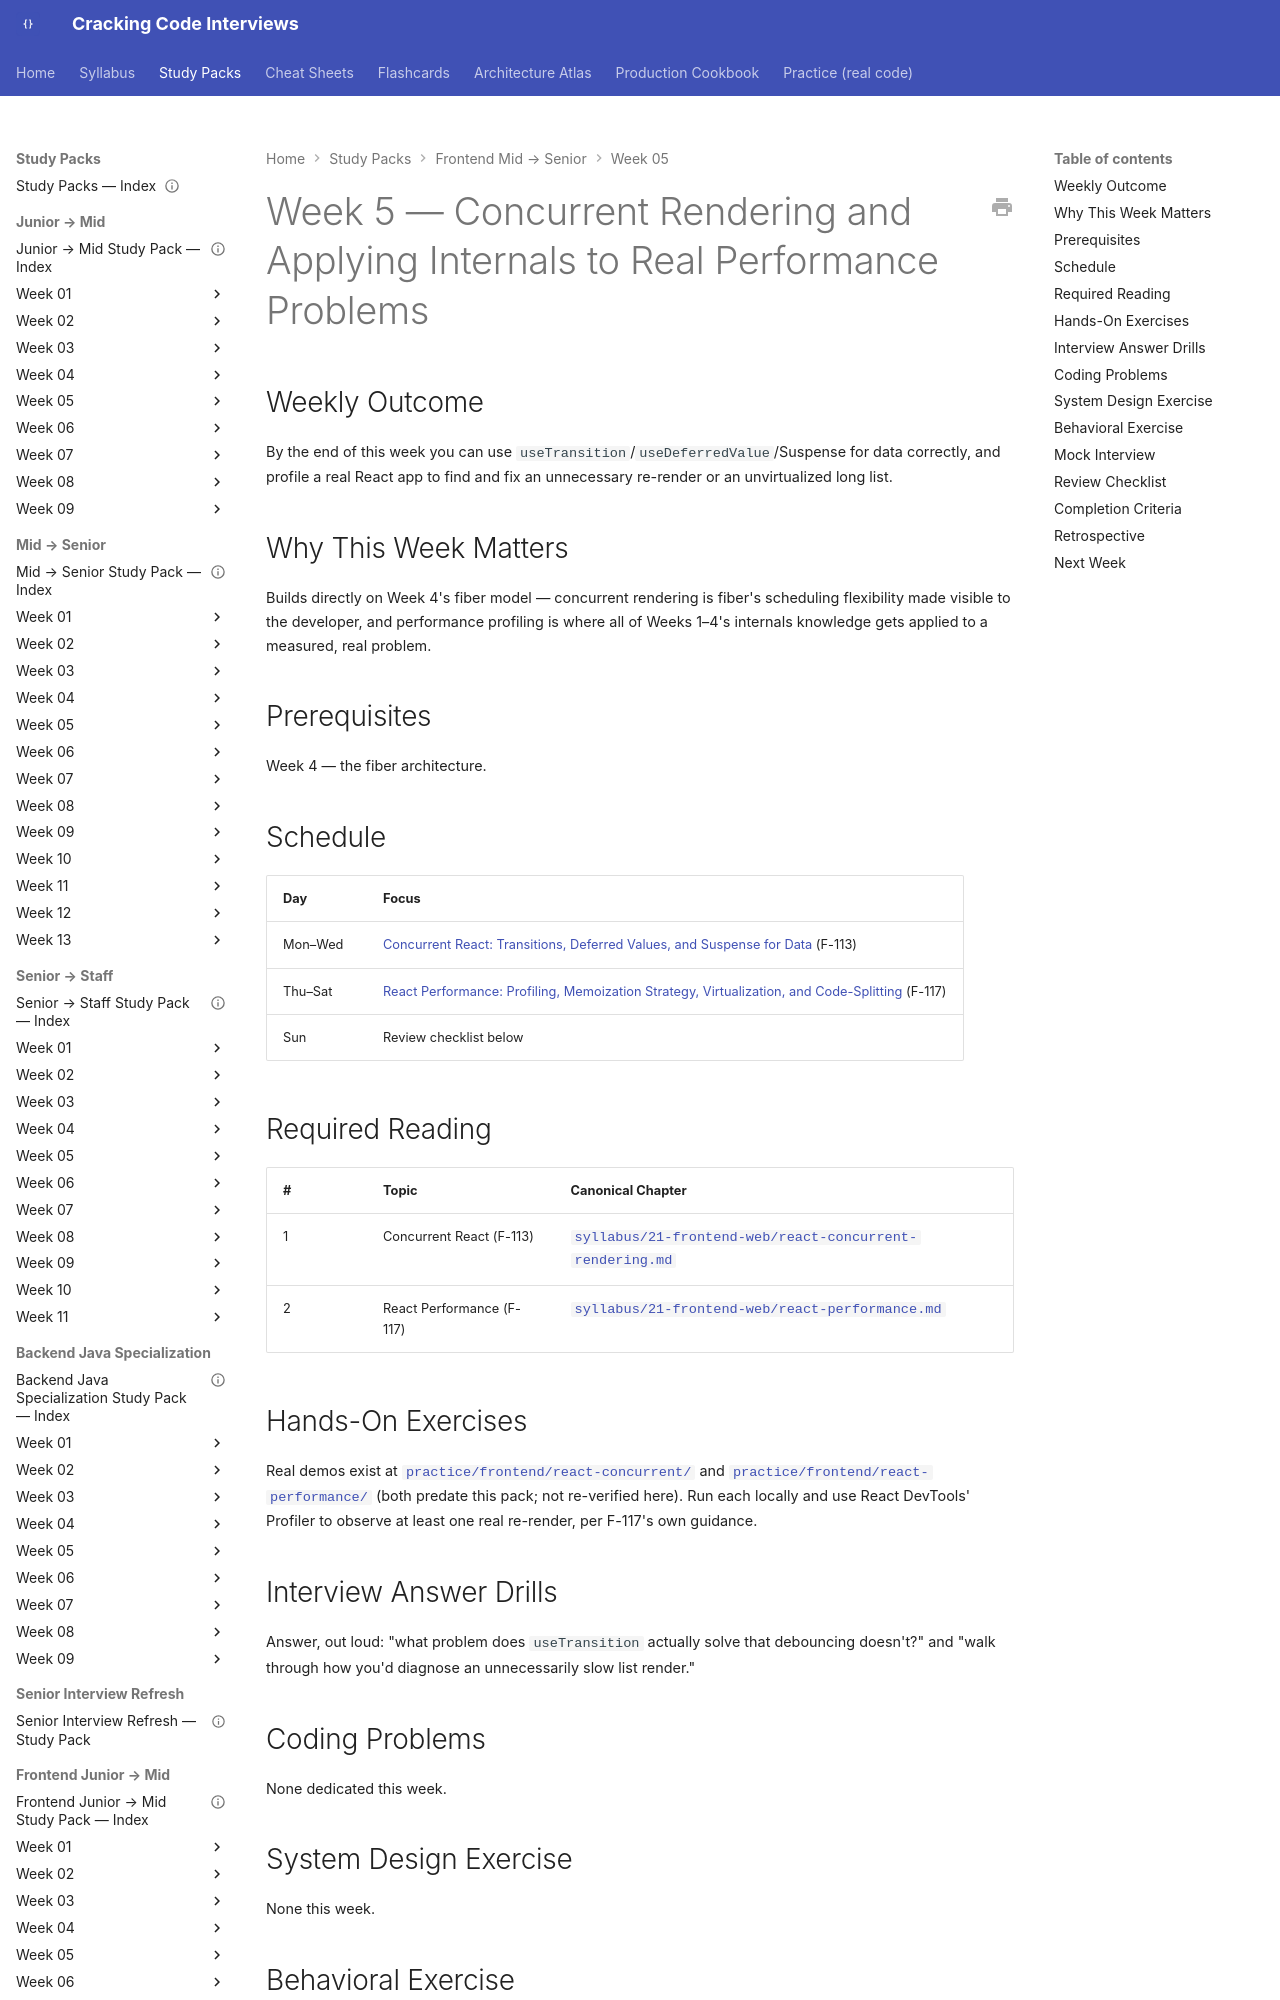

repository: JuanMelendres/cracking-code-interviews · page: study-packs/frontend-mid-to-senior/week-05/index.html · generator: mkdocs

---
title: "Frontend Mid → Senior, Week 5 — Concurrent Rendering and Applying Internals to Real Performance Problems"
document_type: study-pack
week: 5
track: frontend-mid-to-senior
status: draft
estimated_hours: 8
last_reviewed: 2026-09-08
---

# Week 5 — Concurrent Rendering and Applying Internals to Real Performance Problems

## Weekly Outcome

By the end of this week you can use `useTransition`/`useDeferredValue`/Suspense for data correctly, and profile a real React app to find and fix an unnecessary re-render or an unvirtualized long list.

## Why This Week Matters

Builds directly on Week 4's fiber model — concurrent rendering is fiber's scheduling flexibility made visible to the developer, and performance profiling is where all of Weeks 1–4's internals knowledge gets applied to a measured, real problem.

## Prerequisites

Week 4 — the fiber architecture.

## Schedule

| Day | Focus |
|---|---|
| Mon–Wed | [Concurrent React: Transitions, Deferred Values, and Suspense for Data](../../../syllabus/21-frontend-web/react-concurrent-rendering.md) (F-113) |
| Thu–Sat | [React Performance: Profiling, Memoization Strategy, Virtualization, and Code-Splitting](../../../syllabus/21-frontend-web/react-performance.md) (F-117) |
| Sun | Review checklist below |
